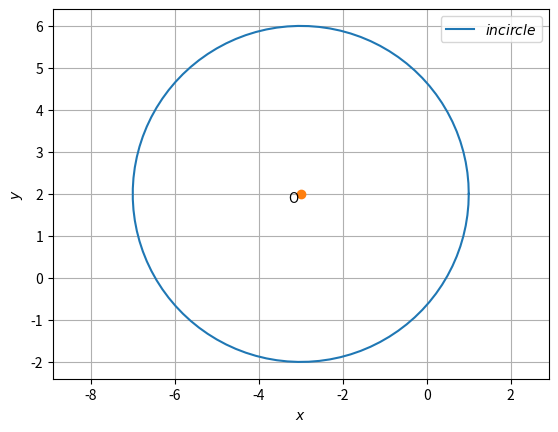

Write the Python code that produced this figure.
#Code by GVV Sharma
#March 6, 2019
#released under GNU GPL

#This program plots the incircle of Triangle ABC
import numpy as np
import matplotlib.pyplot as plt

len = 100

I=np.array([-3,2])
r=4
theta = np.linspace(0,2*np.pi,len)
x_circ = np.zeros((2,len))
x_circ[0,:] = r*np.cos(theta)
x_circ[1,:] = r*np.sin(theta)
x_circ = (x_circ.T + I).T
plt.plot(x_circ[0,:],x_circ[1,:],label='$incircle$')

plt.plot(I[0], I[1], 'o')
plt.text(I[0] * (1 + 0.1), I[1] * (1 - 0.1) , 'O')


plt.xlabel('$x$')
plt.ylabel('$y$')
plt.legend(loc='best')
plt.grid() # minor
plt.axis('equal')
plt.show()

